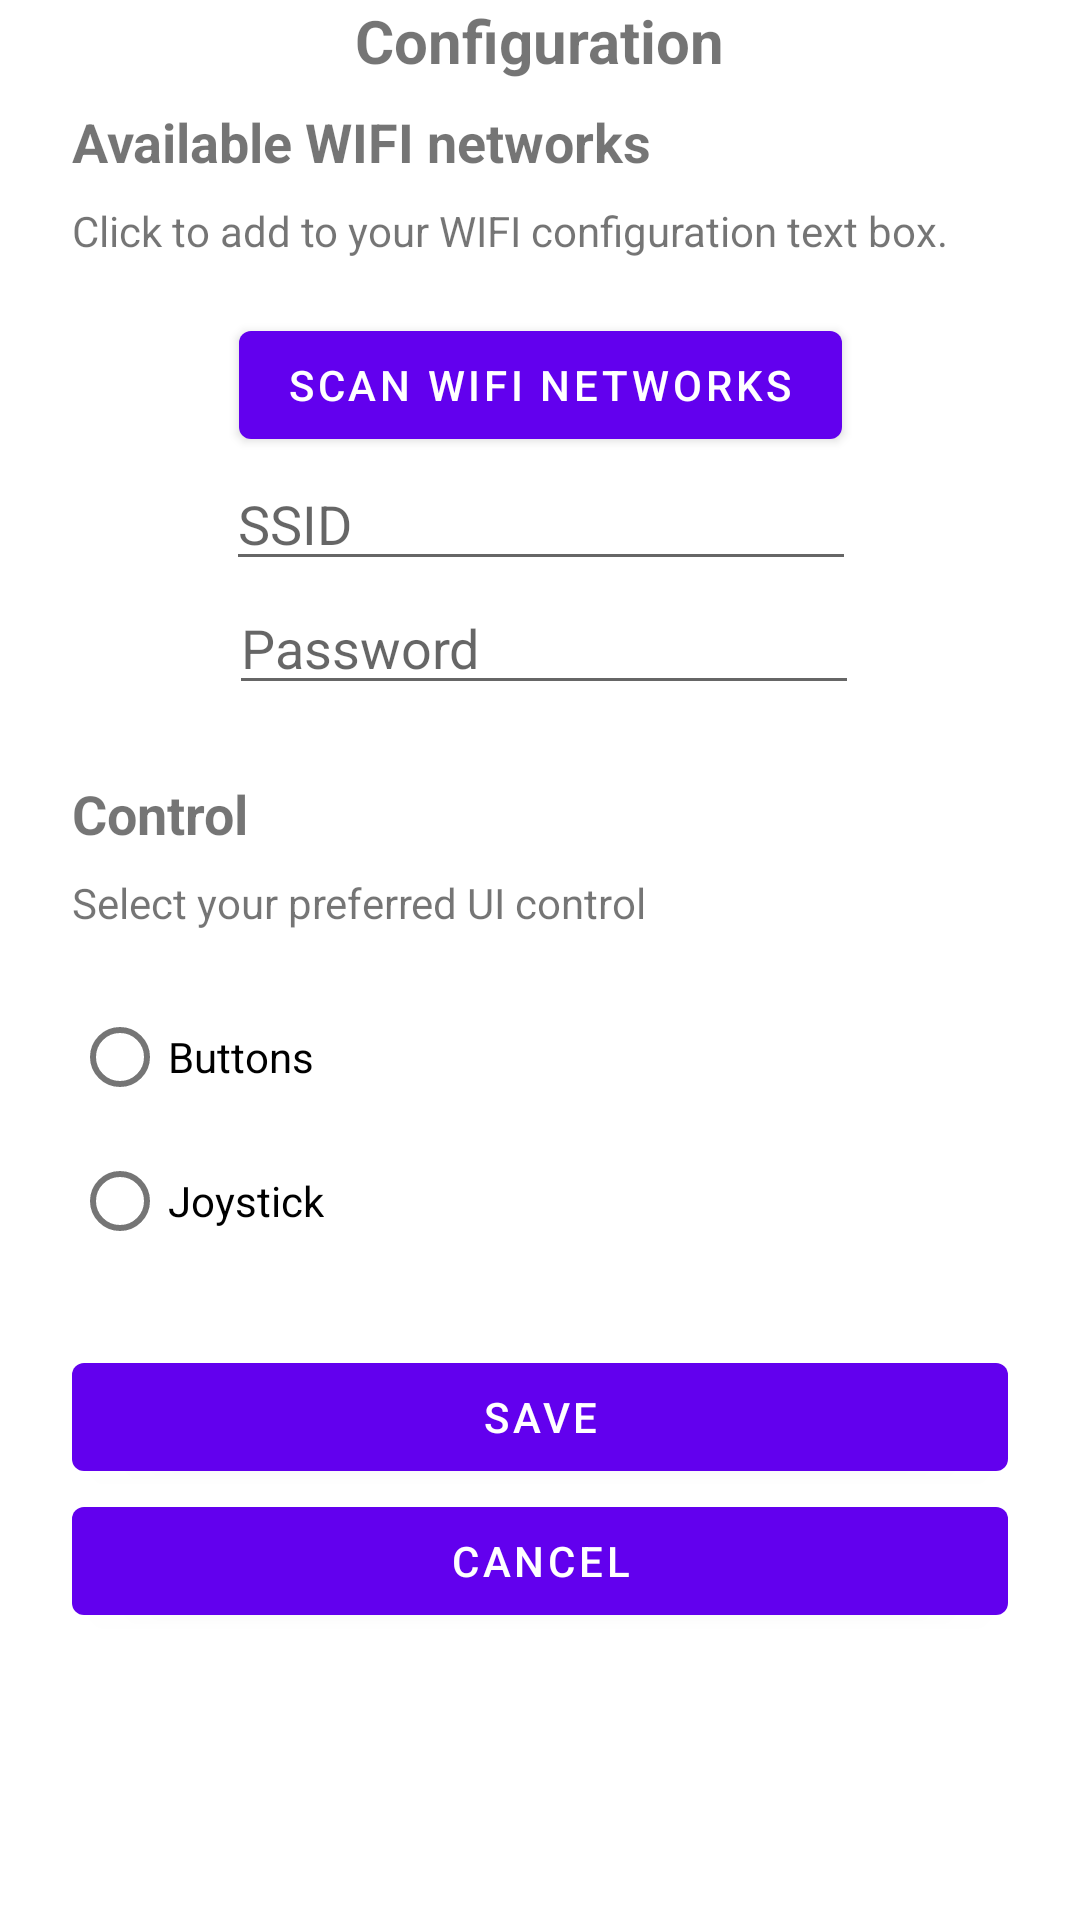

Write the Android layout XML for this screen, with the resource values it uses.
<!-- AndroidManifest.xml: application theme Theme.ESP32CAMAndroidApp -->
<!-- res/layout/fragment_second.xml -->
<?xml version="1.0" encoding="utf-8"?>
<ScrollView xmlns:android="http://schemas.android.com/apk/res/android"
    xmlns:app="http://schemas.android.com/apk/res-auto"
    xmlns:tools="http://schemas.android.com/tools"
    android:layout_width="fill_parent" android:layout_height="fill_parent">

    <androidx.constraintlayout.widget.ConstraintLayout
        android:layout_width="match_parent"
        android:layout_height="match_parent"
        android:paddingLeft="24dp"
        android:paddingRight="24dp">


        <TextView
            android:id="@+id/configMainTitle"
            android:layout_width="wrap_content"
            android:layout_height="wrap_content"
            android:text="@string/configTitle"
            android:textSize="20dp"
            android:textStyle="bold"
            app:layout_constraintEnd_toEndOf="parent"
            app:layout_constraintStart_toStartOf="parent"
            app:layout_constraintTop_toTopOf="parent" />

        <TextView
            android:id="@+id/wifiNetworkTitle"
            android:layout_width="wrap_content"
            android:layout_height="wrap_content"
            android:layout_marginTop="8dp"
            android:text="@string/wifiConfigTitle"
            android:textSize="18dp"
            android:textStyle="bold"
            app:layout_constraintStart_toStartOf="parent"
            app:layout_constraintTop_toBottomOf="@+id/configMainTitle" />

        <TextView
            android:id="@+id/downTitleText"
            android:layout_width="fill_parent"
            android:layout_height="37dp"
            android:layout_marginTop="8dp"
            android:text="@string/wifiDownText"
            app:layout_constraintStart_toStartOf="parent"
            app:layout_constraintTop_toBottomOf="@+id/wifiNetworkTitle" />

        <Button
            android:id="@+id/scanWIFIBtn"
            android:layout_width="wrap_content"
            android:layout_height="wrap_content"
            android:text="@string/scanWIFIBtn"
            app:layout_constraintEnd_toEndOf="parent"
            app:layout_constraintStart_toStartOf="parent"
            app:layout_constraintTop_toBottomOf="@+id/downTitleText" />

        <ListView
            android:id="@+id/WIFIList"
            android:layout_width="match_parent"
            android:layout_height="match_parent"
            tools:layout_editor_absoluteX="195dp"
            tools:layout_editor_absoluteY="159dp"
            app:layout_constraintTop_toBottomOf="@+id/scanWIFIBtn" />


        <EditText
            android:id="@+id/SSIDWIFI"
            android:layout_width="wrap_content"
            android:layout_height="wrap_content"
            android:ems="10"
            android:inputType="textPersonName"
            android:hint="@string/ssidWIFIText"
            app:layout_constraintEnd_toEndOf="parent"
            app:layout_constraintHorizontal_bias="0.504"
            app:layout_constraintStart_toStartOf="parent"
            app:layout_constraintTop_toBottomOf="@+id/WIFIList" />

        <EditText
            android:id="@+id/PassWIFI"
            android:layout_width="wrap_content"
            android:layout_height="wrap_content"
            android:ems="10"
            android:inputType="textPassword"
            android:hint="@string/passWIFIText"
            app:layout_constraintEnd_toEndOf="parent"
            app:layout_constraintHorizontal_bias="0.514"
            app:layout_constraintStart_toStartOf="parent"
            app:layout_constraintTop_toBottomOf="@+id/SSIDWIFI" />

        <TextView
            android:id="@+id/controlTitle"
            android:layout_width="wrap_content"
            android:layout_height="wrap_content"
            android:layout_marginTop="24dp"
            android:text="@string/controlTitle"
            android:textSize="18dp"
            android:textStyle="bold"
            app:layout_constraintStart_toStartOf="parent"
            app:layout_constraintTop_toBottomOf="@+id/PassWIFI" />

        <TextView
            android:id="@+id/downControlTitleText"
            android:layout_width="fill_parent"
            android:layout_height="37dp"
            android:layout_marginTop="8dp"
            android:text="@string/downControlTitleText"
            app:layout_constraintStart_toStartOf="parent"
            app:layout_constraintTop_toBottomOf="@+id/controlTitle" />

        <RadioGroup
            android:id="@+id/radioGroup"
            android:layout_width="wrap_content"
            android:layout_height="wrap_content"
            app:layout_constraintTop_toBottomOf="@+id/downControlTitleText"
            tools:layout_editor_absoluteX="6dp">

            <RadioButton
                android:id="@+id/radioButtonButtons"
                android:layout_width="match_parent"
                android:layout_height="wrap_content"
                android:text="@string/radioButtonButtons" />

            <RadioButton
                android:id="@+id/radioButtonjoystick"
                android:layout_width="match_parent"
                android:layout_height="wrap_content"
                android:text="@string/radioButtonjoystick" />
        </RadioGroup>

        <Button
            android:id="@+id/saveBtn"
            android:layout_width="fill_parent"
            android:layout_height="wrap_content"
            android:layout_marginTop="24dp"
            android:text="@string/saveBtn"
            app:layout_constraintEnd_toEndOf="parent"
            app:layout_constraintHorizontal_bias="1.0"
            app:layout_constraintStart_toStartOf="parent"
            app:layout_constraintTop_toBottomOf="@+id/radioGroup" />

        <Button
            android:id="@+id/cancelBtn"
            android:layout_width="fill_parent"
            android:layout_height="wrap_content"
            android:text="@string/cancelBtn"
            app:layout_constraintEnd_toEndOf="parent"
            app:layout_constraintHorizontal_bias="0.0"
            app:layout_constraintStart_toStartOf="parent"
            app:layout_constraintTop_toBottomOf="@+id/saveBtn" />


    </androidx.constraintlayout.widget.ConstraintLayout>

</ScrollView>
<!-- resources referenced by this layout -->
<resources>
  <string name="cancelBtn">Cancel</string>
  <string name="configTitle">Configuration</string>
  <string name="controlTitle">Control</string>
  <string name="downControlTitleText">Select your preferred UI control</string>
  <string name="passWIFIText">Password</string>
  <string name="radioButtonButtons">Buttons</string>
  <string name="radioButtonjoystick">Joystick</string>
  <string name="saveBtn">Save</string>
  <string name="scanWIFIBtn">Scan WIFI networks</string>
  <string name="ssidWIFIText">SSID</string>
  <string name="wifiConfigTitle">Available WIFI networks</string>
  <string name="wifiDownText">Click to add to your WIFI configuration text box.</string>
  <style name="Theme.ESP32CAMAndroidApp" parent="Theme.MaterialComponents.DayNight.DarkActionBar">
          
          <item name="colorPrimary">@color/purple_500</item>
          <item name="colorPrimaryVariant">@color/purple_700</item>
          <item name="colorOnPrimary">@color/white</item>
          
          <item name="colorSecondary">@color/teal_200</item>
          <item name="colorSecondaryVariant">@color/teal_700</item>
          <item name="colorOnSecondary">@color/black</item>
          
          <item name="android:statusBarColor" tools:targetApi="l">?attr/colorPrimaryVariant</item>
          
      </style>
  <!-- not gathered from this repository: default colours our renderer supplied (Android Studio template values) -->
  <color name="purple_500">#FF6200EE</color>
  <color name="purple_700">#FF3700B3</color>
  <color name="teal_200">#FF03DAC5</color>
  <color name="teal_700">#FF018786</color>
  <color name="black">#FF000000</color>
  <color name="white">#FFFFFFFF</color>
</resources>
